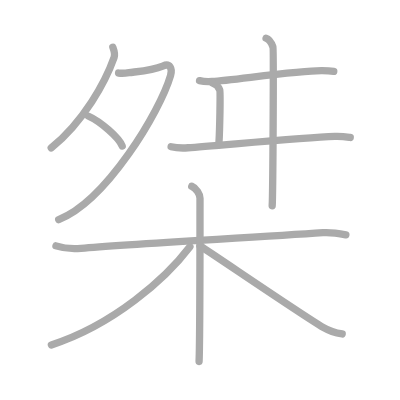
t = 0.00 s
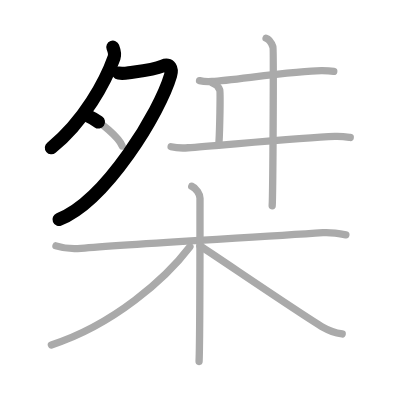
t = 2.25 s
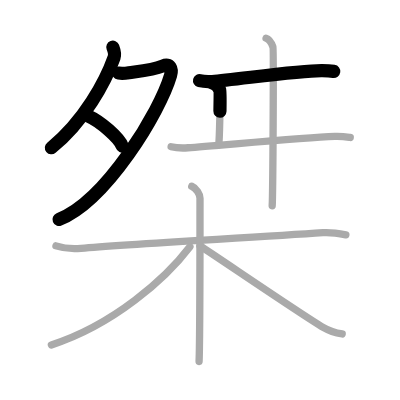
t = 4.50 s
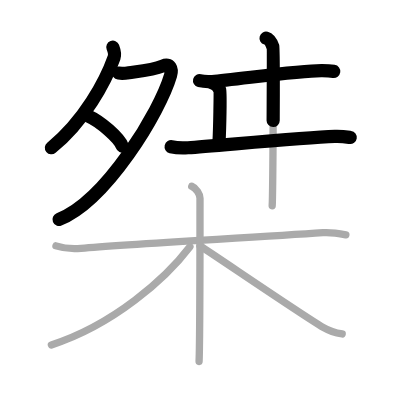
t = 6.50 s
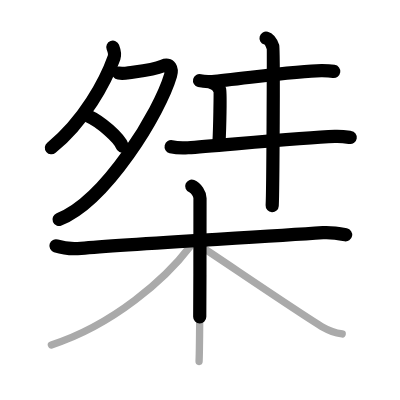
t = 8.75 s
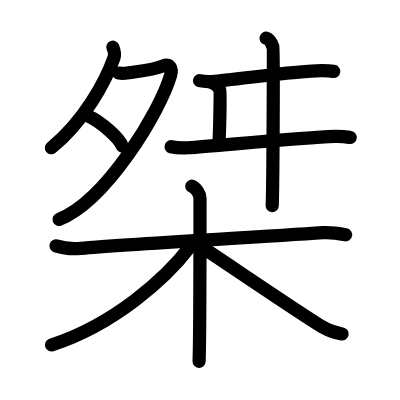
t = 11.00 s

The animated SVG that drew these frames (rendered in a browser with its animation timeline set to each time). Animation: 11 SMIL elements (animate=11); one cycle of 11.00 s.

<?xml version="1.0" standalone="no"?>
<!DOCTYPE svg PUBLIC "-//W3C//DTD SVG 1.1//EN"   "http://www.w3.org/Graphics/SVG/1.1/DTD/svg11.dtd">
<svg width="400px" height="400px"  version="1.1" xmlns="http://www.w3.org/2000/svg">
  <defs>
    <marker id="Triangle" viewBox="0 0 10 10" refX="0" refY="5" markerUnits="strokeWidth" markerWidth="3" style="stroke-opacity:0%;fill:#aaaaaa;" markerHeight="2" orient="auto">
      <path d="M 0 0 L 10 5 L 0 10 z" />
    </marker>
    
    <marker id="Arrow" viewBox="0 0 10 10" refX="5" refY="5" markerUnits="strokeWidth" markerWidth="1.8" style="stroke-opacity:0%;fill:#770000;" markerHeight="2" orient="auto">
      <path d="M 0 4 L 6 4 L 4 1 L 10 5 L 4 9 L 6 6 L 0 6 z" />
        <circle cx="5" cy="5" r="5" />
      </marker>
    
    <marker id="TriangleRed" viewBox="0 0 10 10" refX="0" refY="5" markerUnits="strokeWidth" markerWidth="3" style="stroke-opacity:0%;fill:#CC0000;" markerHeight="2" orient="auto">
      <path d="M 0 0 L 10 5 L 0 10 z" />
    </marker>
    
    <marker id="ArrowRed" viewBox="0 0 10 10" refX="5" refY="5" markerUnits="strokeWidth" markerWidth="1.8" style="stroke-opacity:0%;fill:#CC0000;" markerHeight="2" orient="auto">
      <path d="M 0 4 L 6 4 L 4 1 L 10 5 L 4 9 L 6 6 L 0 6 z" />
        <circle cx="5" cy="5" r="5" />
      </marker>
    
  </defs>
  
  <path style="fill:#ffffff; fill-opacity:100%; fill-rule:evenodd; stroke-width:0;" d="M 0 0 L 400px 0 L 400px 400px L 0 400px L 0 0" />

  <g transform="scale(3.6697247706422 3.6697247706422)">
<path style="fill:none; fill-opacity:0%; fill-rule:evenodd; stroke:#aaaaaa; stroke-opacity:100%; stroke-width: 1.5pt; stroke-linejoin:round; stroke-linecap:round;" d="M30.75 12.87c0.18 0.47 0.66 1.89 0.34 2.78c-2.34 6.6-8.15 17.3-17.13 24.65"></path>
<path style="fill:none; fill-opacity:0%; fill-rule:evenodd; stroke:#aaaaaa; stroke-opacity:100%; stroke-width: 1.5pt; stroke-linejoin:round; stroke-linecap:round;" d="M32.31 19.91c0.23 0.03 2.19 0 2.83-0.1c2.12-0.31 6.39-0.62 9.21-1.82c2.03-0.86 2.66 0.76 2.13 2.57C43.58 30.48 28.94 54.73 16 59.84"></path>
<path style="fill:none; fill-opacity:0%; fill-rule:evenodd; stroke:#aaaaaa; stroke-opacity:100%; stroke-width: 1.5pt; stroke-linejoin:round; stroke-linecap:round;" d="M24.15 31.68c3.23 1.43 8.34 5.89 9.15 8.12"></path>
<path style="fill:none; fill-opacity:0%; fill-rule:evenodd; stroke:#aaaaaa; stroke-opacity:100%; stroke-width: 1.5pt; stroke-linejoin:round; stroke-linecap:round;" d="M54.38 21.98c0.9 0.22 2.56 0.28 3.46 0.22c5.75-0.38 23.74-3.03 29.95-2.95c1.5 0.02 2.41 0.1 3.16 0.21"></path>
<path style="fill:none; fill-opacity:0%; fill-rule:evenodd; stroke:#aaaaaa; stroke-opacity:100%; stroke-width: 1.5pt; stroke-linejoin:round; stroke-linecap:round;" d="M58 22.67c1.05 0.29 1.67 1.3 1.88 1.87c0.21 0.58 0 10.69-0.21 14.3"></path>
<path style="fill:none; fill-opacity:0%; fill-rule:evenodd; stroke:#aaaaaa; stroke-opacity:100%; stroke-width: 1.5pt; stroke-linejoin:round; stroke-linecap:round;" d="M46.63 39.98c1.2 0.29 3.41 0.37 4.6 0.29c7.66-0.51 30.76-2.77 40.01-3.1c2-0.07 3.2 0.14 4.2 0.29"></path>
<path style="fill:none; fill-opacity:0%; fill-rule:evenodd; stroke:#aaaaaa; stroke-opacity:100%; stroke-width: 1.5pt; stroke-linejoin:round; stroke-linecap:round;" d="M72.5 10.42c1.05 0.29 1.67 1.8 1.88 2.37c0.21 0.58 0 39.69-0.21 43.3"></path>
<path style="fill:none; fill-opacity:0%; fill-rule:evenodd; stroke:#aaaaaa; stroke-opacity:100%; stroke-width: 1.5pt; stroke-linejoin:round; stroke-linecap:round;" d="M15.25 67c2.08 0.68 4.44 0.9 6.83 0.68c12.18-1.11 47.52-2.97 65.93-4.27c2.37-0.17 3.86 0.12 6.24 0.59"></path>
<path style="fill:none; fill-opacity:0%; fill-rule:evenodd; stroke:#aaaaaa; stroke-opacity:100%; stroke-width: 1.5pt; stroke-linejoin:round; stroke-linecap:round;" d="M52.25 50.75c1.25 0.5 2.25 2.22 2.25 3.25c0 10.5 0 38.25-0.25 44.5"></path>
<path style="fill:none; fill-opacity:0%; fill-rule:evenodd; stroke:#aaaaaa; stroke-opacity:100%; stroke-width: 1.5pt; stroke-linejoin:round; stroke-linecap:round;" d="M51.75 67.25C45.2 75.89 31 88.5 14 94"></path>
<path style="fill:none; fill-opacity:0%; fill-rule:evenodd; stroke:#aaaaaa; stroke-opacity:100%; stroke-width: 1.5pt; stroke-linejoin:round; stroke-linecap:round;" d="M54.5 67c4.94 3.17 28.18 19.07 33.55 22.19c1.82 1.06 3.38 1.51 5.2 1.81"></path>

<path style="fill:none; fill-opacity:0%; fill-rule:evenodd; stroke:#000000; stroke-opacity:100%; stroke-width: 2.7pt; stroke-linejoin:round; stroke-linecap:round;" d="M30.75 12.87c0.18 0.47 0.66 1.89 0.34 2.78c-2.34 6.6-8.15 17.3-17.13 24.65" pathLength="100" stroke-dashoffset="100" stroke-dasharray="100 105"><animate id="dashAnim1" attributeName="stroke-dashoffset" from="100" to="0" dur="1s" calcMode="linear" fill="freeze"/></path>
<path style="fill:none; fill-opacity:0%; fill-rule:evenodd; stroke:#000000; stroke-opacity:100%; stroke-width: 2.7pt; stroke-linejoin:round; stroke-linecap:round;" d="M32.31 19.91c0.23 0.03 2.19 0 2.83-0.1c2.12-0.31 6.39-0.62 9.21-1.82c2.03-0.86 2.66 0.76 2.13 2.57C43.58 30.48 28.94 54.73 16 59.84" pathLength="100" stroke-dashoffset="100" stroke-dasharray="100 105"><animate id="dashAnim2" attributeName="stroke-dashoffset" from="100" to="0" dur="1s" calcMode="linear" begin="dashAnim1.end" fill="freeze"/></path>
<path style="fill:none; fill-opacity:0%; fill-rule:evenodd; stroke:#000000; stroke-opacity:100%; stroke-width: 2.7pt; stroke-linejoin:round; stroke-linecap:round;" d="M24.15 31.68c3.23 1.43 8.34 5.89 9.15 8.12" pathLength="100" stroke-dashoffset="100" stroke-dasharray="100 105"><animate id="dashAnim3" attributeName="stroke-dashoffset" from="100" to="0" dur="1s" calcMode="linear" begin="dashAnim2.end" fill="freeze"/></path>
<path style="fill:none; fill-opacity:0%; fill-rule:evenodd; stroke:#000000; stroke-opacity:100%; stroke-width: 2.7pt; stroke-linejoin:round; stroke-linecap:round;" d="M54.38 21.98c0.9 0.22 2.56 0.28 3.46 0.22c5.75-0.38 23.74-3.03 29.95-2.95c1.5 0.02 2.41 0.1 3.16 0.21" pathLength="100" stroke-dashoffset="100" stroke-dasharray="100 105"><animate id="dashAnim4" attributeName="stroke-dashoffset" from="100" to="0" dur="1s" calcMode="linear" begin="dashAnim3.end" fill="freeze"/></path>
<path style="fill:none; fill-opacity:0%; fill-rule:evenodd; stroke:#000000; stroke-opacity:100%; stroke-width: 2.7pt; stroke-linejoin:round; stroke-linecap:round;" d="M58 22.67c1.05 0.29 1.67 1.3 1.88 1.87c0.21 0.58 0 10.69-0.21 14.3" pathLength="100" stroke-dashoffset="100" stroke-dasharray="100 105"><animate id="dashAnim5" attributeName="stroke-dashoffset" from="100" to="0" dur="1s" calcMode="linear" begin="dashAnim4.end" fill="freeze"/></path>
<path style="fill:none; fill-opacity:0%; fill-rule:evenodd; stroke:#000000; stroke-opacity:100%; stroke-width: 2.7pt; stroke-linejoin:round; stroke-linecap:round;" d="M46.63 39.98c1.2 0.29 3.41 0.37 4.6 0.29c7.66-0.51 30.76-2.77 40.01-3.1c2-0.07 3.2 0.14 4.2 0.29" pathLength="100" stroke-dashoffset="100" stroke-dasharray="100 105"><animate id="dashAnim6" attributeName="stroke-dashoffset" from="100" to="0" dur="1s" calcMode="linear" begin="dashAnim5.end" fill="freeze"/></path>
<path style="fill:none; fill-opacity:0%; fill-rule:evenodd; stroke:#000000; stroke-opacity:100%; stroke-width: 2.7pt; stroke-linejoin:round; stroke-linecap:round;" d="M72.5 10.42c1.05 0.29 1.67 1.8 1.88 2.37c0.21 0.58 0 39.69-0.21 43.3" pathLength="100" stroke-dashoffset="100" stroke-dasharray="100 105"><animate id="dashAnim7" attributeName="stroke-dashoffset" from="100" to="0" dur="1s" calcMode="linear" begin="dashAnim6.end" fill="freeze"/></path>
<path style="fill:none; fill-opacity:0%; fill-rule:evenodd; stroke:#000000; stroke-opacity:100%; stroke-width: 2.7pt; stroke-linejoin:round; stroke-linecap:round;" d="M15.25 67c2.08 0.68 4.44 0.9 6.83 0.68c12.18-1.11 47.52-2.97 65.93-4.27c2.37-0.17 3.86 0.12 6.24 0.59" pathLength="100" stroke-dashoffset="100" stroke-dasharray="100 105"><animate id="dashAnim8" attributeName="stroke-dashoffset" from="100" to="0" dur="1s" calcMode="linear" begin="dashAnim7.end" fill="freeze"/></path>
<path style="fill:none; fill-opacity:0%; fill-rule:evenodd; stroke:#000000; stroke-opacity:100%; stroke-width: 2.7pt; stroke-linejoin:round; stroke-linecap:round;" d="M52.25 50.75c1.25 0.5 2.25 2.22 2.25 3.25c0 10.5 0 38.25-0.25 44.5" pathLength="100" stroke-dashoffset="100" stroke-dasharray="100 105"><animate id="dashAnim9" attributeName="stroke-dashoffset" from="100" to="0" dur="1s" calcMode="linear" begin="dashAnim8.end" fill="freeze"/></path>
<path style="fill:none; fill-opacity:0%; fill-rule:evenodd; stroke:#000000; stroke-opacity:100%; stroke-width: 2.7pt; stroke-linejoin:round; stroke-linecap:round;" d="M51.75 67.25C45.2 75.89 31 88.5 14 94" pathLength="100" stroke-dashoffset="100" stroke-dasharray="100 105"><animate id="dashAnim10" attributeName="stroke-dashoffset" from="100" to="0" dur="1s" calcMode="linear" begin="dashAnim9.end" fill="freeze"/></path>
<path style="fill:none; fill-opacity:0%; fill-rule:evenodd; stroke:#000000; stroke-opacity:100%; stroke-width: 2.7pt; stroke-linejoin:round; stroke-linecap:round;" d="M54.5 67c4.94 3.17 28.18 19.07 33.55 22.19c1.82 1.06 3.38 1.51 5.2 1.81" pathLength="100" stroke-dashoffset="100" stroke-dasharray="100 105"><animate id="dashAnim11" attributeName="stroke-dashoffset" from="100" to="0" dur="1s" calcMode="linear" begin="dashAnim10.end" fill="freeze"/></path>

</g>

</svg>  
          
